pico-8 play session: no input (idle)

[t = 1 s] idle ~1s (no d-pad/buttons)
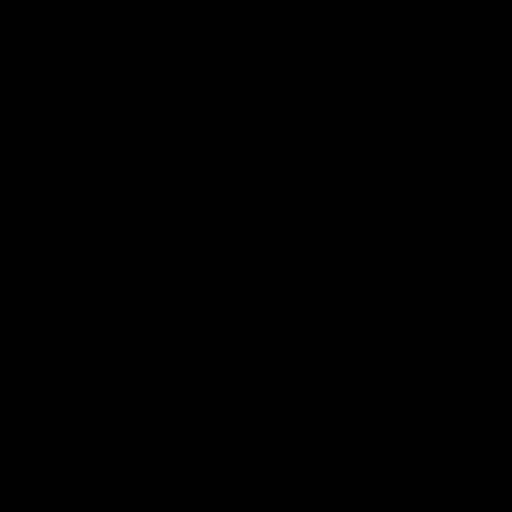
[t = 2 s] idle ~2s (no d-pad/buttons)
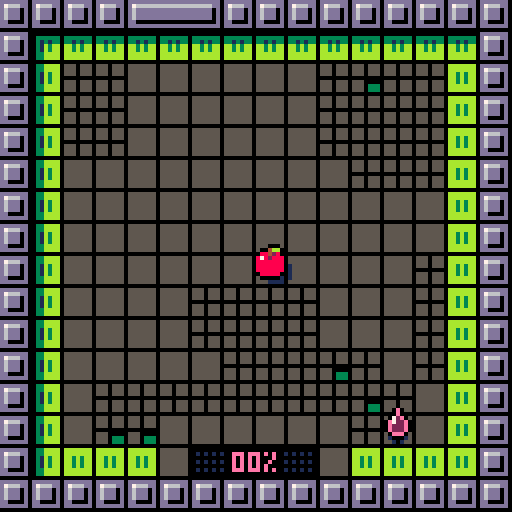
[t = 4 s] idle ~4s (no d-pad/buttons)
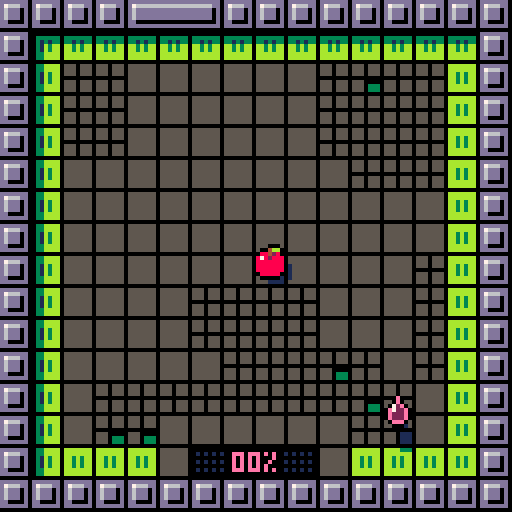
[t = 8 s] idle ~8s (no d-pad/buttons)
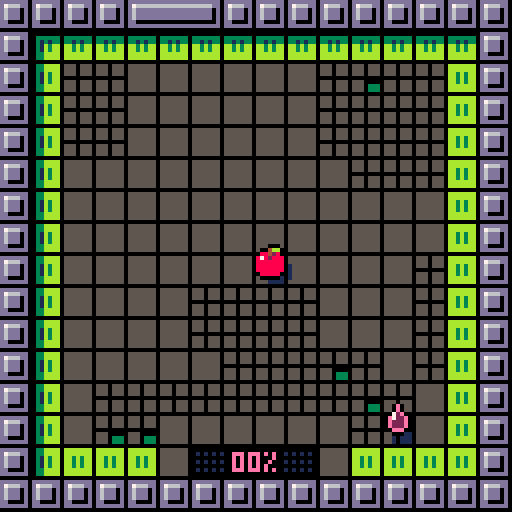

pico-8 cartridge
version 42
__lua__
tempo=8
chars="abcdefghijklmnopqrstuvwxyz."
fmax=6

ddr={1,0,0,1,-1,0,0,-1}
threshold={0,50,100,250,25,180}


-- apple:start with 16 paint
-- 
-- kiwi:+50% speed on painted tiles
cartdata("benjamin_soule_pigments")

function _init()
 t=0
 fd=0
 logs={}
 st=rand(999)

 
 
 hid=rand(fmax)
 hid=3

 sfx(25)
 init_menu()
 --init_game() 
 --disp_score() 
 --for i=0,fmax do dset(i,0) end
 

end


function ysort(a)
 for i=1,#a do
  local j = i
  while j > 1 and a[j-1].y+a[j-1].ssy > a[j].y+a[j].ssy do
   a[j],a[j-1] = a[j-1],a[j]
   j = j - 1
  end
 end
end




function disp_score()
 t=0
 fad(0,16) 
 
 local sco=flr(tot*100/obj) 
 local a={
  "your score:",
  gprc(sco),
 } 
 --dset(hid,0)
 local prev=dget(hid) or 0
 if sco>prev then
  add(a,"new record !!!")
  dset(hid,sco)
 end 
 
 
 local function f(ev)
  if bta() and t>16 then
   fad(8,16,init_menu)
   kl(ev)
  end
 end
 loop(f)
 
 
 mdr=function() 
  spr(64+hid*16,60,32)  
  local cl=sget(3,8+hid)
  
  for i=1,#a do
   local s=a[i]   
   local dy=max(80+i*32-t*8)
   if i==3 then cl=12 end
   if i<3 or ( t%10!=0 and dy==0) then
    print(s,64-#s*2,46+i*8+dy,cl)
   end
  end 
 end
 
 
 

end


function init_menu()
 ents={}
 fad(0,8)
 t=0
 --local at={8,2,9,10,4,11,12,6}
 sel=dget(10)>=10 and dget(10)-10 or 1
 go=nil
 score=0 
 wrong=0
 
 for i=0,fmax do
  local n=dget(i)
  if n then score+=n end 
 end
 
 
 mdr=dr_menu
	loop(upd_menu) 

end


function upd_menu(ev)

  if t==16 then
   music(0) 
  end 

 function cmov(n)
  sfx(7)
  sel=(sel+n)%fmax
 end
 
 f=sget(sel,6)
 fok=score>=threshold[1+f]

 if not go and t>16 then
	 if btnp(0) then cmov(-1) end
	 if btnp(1) then cmov(1) end
	 if bta() then
	  if score>=threshold[1+f] then	
		  sfx(8)
		  hid=sget(sel,6)
		  go=40
		  fad(8,40,init_game)
		  music(-1,800)
		  dset(10,10+sel)
		 else
		  wrong=8
		  sfx(27)
		 end
	 end
 end
 wrong-=1 
end


function bta()
 return btnp(4) or btnp(5)
end

function dr_menu()
 --rectfill(0,0,127,127,13)
 srand(0)
 -- title
 local fc=1-min(t/32,1)
 for i=0,7 do
  pushpal()
  local n=sget(i,reseted and 5 or 7)   
  n+=max(16-t,0)%10   
  local fr=192+(n%8)*2+flr(n/8)*32
  local cl=8+(i+t/16+i/8)%8   
  local cl=8+(i+i/8)%8   
  if t<16 then
   cl=1
  end      
  pal(7,flr(cl))
  pal(13,sget(8+cl,2))   
  _applypal()
  local x=1+i*16+cos(i/16+t/64)*(2+fc^2*16)
  local y=8.5+cos(i/4+t/32)*2
  y-=fc^4*(32+cos(i/4)*32)
  if i==7 then x-=2 end
  spr(fr,x,y,2,2)   
  poppal()
 end
 
 -- title parts
 for i=0,47 do
  local cx=rnd()
  local x=cx*128
  local y=rand(32)
  palt(0,false)
  x+=cos(cx/2+t/64)*(fc^2*64+rnd(8))
  y+=cos(cx*2+t/32)*(2+rnd(2))
  y-=fc^4*(32+cos(i/4)*32)
  spr(6,x,y,3/8,3/8)
  cl=8+(cx*8+rnd(1.5)-.5)%8
  if t<16 then
   cl=13
  end
  pset(x+1,y+1,cl)
  
 end
 palt(0,true)
 
 -- fruits 
 local mx=(128-fmax*16-(fmax-1)*4)/2
 
 if t>24 then	 
	 for i=0,fmax-1 do	  
	  if (i==sel and (not go or t%2==0) ) or not go then
		  pushpal()
		  local n=sget(i,6)	
		  local blu=score<threshold[1+n]		  
		  if blu then
		   apal(1)
		  end		  
		   
		  local x=mx+i*20
		  local y=68+sin(i/4+t/40)+.5
		  --+sin(i/4+t/40)+.5
		  spr(64+n*16,x,y)	  
		  local kn=dget(n) or 0	  
		  
		  if not blu then
		  local prc=gprc(kn)
		  local cl=sget(3,8+n)
		  print(prc,x+5-#prc*2,y+12,cl)
		  end 
		  poppal()
		  if sel==i and not go then
		   spr(32,x,y+20+abs(sin(t/16)*4+.5))
		  end
	  end
	 end
	 
	 -- meta score
	 local s="metascore:"..score.." pts"
	 local y=108-fc^1.5*128
	 print(s,64-#s*2,y,wrong>0 and 8 or 1)
	 --[[
	 for i=0,#s do
	  
	  print(sub(s,i,i),64+i*4-#s*2,y,1)
	 end	 
	 --]]
	 
	 -- desc	 
	 local d=hdesc[f+1]	 
	 if not fok then
	  d={
	   "",
	   "need "..threshold[f+1].." pts"
	  }	 
	 end
	 for i=1,#d do
	  local s=d[i]
	  local cl=13
	  if i==1 then cl=sget(3,f+8) end
	  local y=34+i*7
	  local x=64-#s*2
	  if wrong>0 then
	   x+= wrong*((wrong%2)*2-1)
	   cl=8
	  end
	  print(s,x,y,cl)
	 end
	
	 
 end
 

 
 -- parts 
 local hor=116-fc^1.5*128
 line(0,hor,127,hor,1)
 
 --[[
 for i=0,16 do
  local cl=8+(t+i)%8
  line(i*8,hor-1,i*8+8,hor-1,cl)
 end
 --]]
 
 
 
 for i=0,64 do
  
  local dx=rnd()
  local dy=rnd()
  local dh=rnd()
  
  local s=16--8+rnd(16)
  
  dy=(dy+t/s)%1
  local cy=dy*dy
  
  local x=64+(dx-.5)*(.5+cy)*256
  local y=hor+cy*(128-hor)
  
  --y-=dh*96*cy
  
  --pset(x,y,8+rnd(8))
  local cl=8+rnd(8)
  cl=sget(8+cl,fc^2*7)
  circfill(x,y,.5+cy*2,cl)
  
  --spr(64+rand(4)*16,x,y)
 end
 
  
end

function gprc(n)
 local prc=flr(n)..""
 while #prc<2 do prc="0"..prc end
 if #prc<3 then 
  prc=prc.."%"
 end
 return prc
end



function init_game()
 srand(t+st)
 reload()
 ents={}
 tot=0
 reseted=false
 mdr=dr_game
 
 --
 fd=10
 fad(0,16)
 

 
 -- load level
 obj=0
 mons={}

 for x=0,15 do for y=0,15 do
  local tl=mget(x+hid*16+16,y)
  if tl==64 then
   mk_hero(x,y)
   tl=12
  elseif fget(tl,2) then
   add(mons,{x=x,y=y,t=tl-48})
   tl=12
  end  
  if is_grey(tl) then
   obj+=1
   --tl+=64
   --tot+=1
  end

  mset(x,y,tl)
 end end 
 for m in all(mons) do
  mk_disc(m.x,m.y,m.t,true)
 end


 -- disc above
 --[[
 for e in all(ents) do
  if e.disc then
		 del(ents,e)
		 add(ents,e)
	 end
	end
	--]]
	

 -- droplet
 mk_droplet()

 -- disc sfx
 local disc_noise=function()
  local c=max(1-h.md/64,0)
	 set_vol(flr(c*c*7))
	 if t%4==0 then sfx(0) end
  if h.sliced then
   h.md+=4
  else
   h.md=128
  end	  
	 
	end
 loop(disc_noise)
 
 --
 play()
end



function mk_hero(x,y)
 h=mke()

 h.fr=64+hid*16
 h.ddy=-3
 place(h,x,y)
 h.h=2
 h.shd=4
 h.paint=hid==1 and 24 or 0
 h.md=128
 
 for x=80,127 do for y=32,63 do
  if sget(x,y)==1 then
   sset(x,y,sget(2,8+hid))
  end 
  if sget(x,y)==5 then
   sset(x,y,sget(3,8+hid))
  end  
  
  
 end end


end

function mk_droplet()
 
 local a={}
 for x=0,15 do for y=0,15 do  
  if not pcol(x,y) and not fg(x,y,4) and not fg(x,y,3) then   
   if abs(h.px-x)+abs(h.py-y)>7 then
    add(a,{x=x,y=y}) 
   end   
  end   
 end end
 
 dp=a[rand(#a)+1]
 e=mke(22)
 e.dl=true
 place(e,dp.x,dp.y)
 e.h=0
 e.upd=function(e)
  e.z=cos(t/40)*2-3.5
  if h.px==e.px and h.py==e.py then
   kl(e)
   mk_droplet()
   mk_disc(dp.x,dp.y,0)
   h.⧗drop=16
   h.paint=min(h.paint+16,24)
   if hid==0 then
    h.paint+=8
   end
   
   h.⧗warn=nil
   sfx(3)
  end  
 end
 e.shd=2.5 
 drl=e

end
function rand(n)
 return flr(rnd(n))
end


function place(e,px,py)
 e.px=px
 e.py=py
 e.x=px*8
 e.y=py*8
end


function play()
 h.upd=upd_hero
end


function upd_hero()
 
 
 -- razor sfx

 if h.sliced then
  return
 end 
 
 if btnp(0) then hmov(-1,0)
 elseif btnp(1) then hmov(1,0)
 elseif btnp(2) then hmov(0,-1)
 elseif btnp(3) then hmov(0,1)
 end
 
 --
 h.water=fg(h.px,h.py,4)
end

function super_jump()
 sfx(1)
 local k=tempo
 mvt(h,trg.px*8,trg.py*8,k)
 h.jmp=6    
 h.px=trg.px
 h.py=trg.py
 h.⧗inv=k 
 tic(k)
end


function aggro()
 for e in all(ents) do
  if e.disc then
   local dx=h.x-e.x
   local dy=h.y-e.y
   e.an=atan2(dx,dy)
   e.vx=cos(e.an)*e.spd
   e.vy=sin(e.an)*e.spd
   e.⧗anger=16
  end
 end
end


function hmov(dx,dy)
 
 
 local nx=h.px+dx
 local ny=h.py+dy  
 
 if pcol(nx,ny) then  
  sfx(2)
  mv(h,dx*4,dy*4,tempo)
  h.twcv=function(c)
   return -sin(c/2)
  end
 else
	 h.px=nx
	 h.py=ny
	 local f=nil	 
	 local tl=mget(nx,ny)
	 
	 if fget(tl,1) then
	  aggro()
	  sfx(13)
	 end

  if h.paint>0 and is_grey(tl) then
   f=paint 
   sfx(6)
  else  
   if fg(nx,ny,4) then     
    h.paint=max(h.paint-1,0)
    sfx(12)
   else
    sfx(1)
   end 
   if is_grey(tl) then
    h.⧗warn=8
   end
  end	 
	 mvt(h,nx*8,ny*8,tempo-1,f)
	 
 end 
 h.jmp=4
 tic(tempo) 
 
 
 if not h.goal and tot==obj then
  finish()  
 end 
end

function finish()
 sfx(26)
 h.⧗goal=40
 h.goal=true
 local f=function()
  fad(8,32,disp_score)
 end
 wt(80,f)
 
 
 for e in all(ents) do
  if e.disc then
   kl(e)
   splash(e.x+4,e.y+4)
  end
 end
 
end




function is_grey(tl)
 return tl%16>=10 and tl<64
end


function paint()
 local tl=mget(h.px,h.py)
 if h.paint>0 and is_grey(tl) then
  mset(h.px,h.py,tl+64)
  h.paint-=1
  tot+=1
 end
 

 
end


function tic(k)
 h.upd=nil 
 for e in all(ents) do
  if e.r then
   e.r+=k
  end
 end 
 wt(k,play)
 
end



function loop(f,n,nxt)
 local e=mke()
 e.upd=f
 e.life=n
 e.nxt=nxt
 e.y=256
 return e
end
function wt(n,f)
 return loop(nil,n,f)
end

function mk_disc(px,py,t,lvl_gen)
 local spd={2,4,1}
 
 local e=mke(48,px*8,py*8)
 e.shd=4
 e.flp=3
 e.upd=upd_disc
 e.r=0
 e.h=2
 e.an=rnd()
 e.spd=spd[1+t]
 e.disc=true
 -- silver
 if t==1 then
  e.taint={ [13]=6,[1]=5,[5]=13 }
 elseif t==2 then
  e.taint={ [13]=4,[1]=5,[5]=1,[7]=9 }
 
 end 
 
 -- sticky
 if lvl_gen then
	 for di=0,3 do  
	  local nx=px+ddr[1+di*2]
	  local ny=py+ddr[2+di*2]
	  if pcol(nx,ny) then
	   e.wall=di
	   e.an=di/4+.25
	  end  
	 end
 end
 
 if e.wall then
  e.px=px
  e.py=py
  e.d=0
  --e.spd=1
 else 
  e.pcol=function(x,y)
   return pcol(x,y) or fg(x,y,3)
  end
	 e.vx=cos(e.an)*e.spd
	 e.vy=sin(e.an)*e.spd 
 end
 
 

 

 return e
end


function show_tile(x,y)
 local e=mke(22,x*8,y*8)
 e.life=16
 e.blk=true
end

function upd_disc(e)
 
 -- apple collision
 local hdx=h.x-e.x
 local hdy=h.y+2+h.ddy-e.y
 local dd=sqrt(hdx*hdx+hdy*hdy)
 if not h.sliced then
  h.md=min(dd,h.md)
 end
 
 local lim=6
 if hid==4 then lim=8 end
 if hid==3 then lim=5 end
 
 
 if dd<lim and not h.sliced and not h.⧗inv and not h.water then
  slice()
 end
  
 -- wall
 if e.wall then
 
  --local wx=e.px+ddr[1+e.wall*2]
  --local wy=e.py+ddr[2+e.wall*2]
  e.d+=e.spd*e.co
  local f=(e.wall+1)%4 
  local dx=ddr[1+f*2]
  local dy=ddr[2+f*2]
  
  if e.d>=8 then
   e.d-=8
   e.px+=dx
   e.py+=dy
   chk_wall(e)
  end

  e.x=e.px*8+dx*e.d
  e.y=e.py*8+dy*e.d
  
 --[[trail
 if e.r>0 and e.t%3==0 and false then  
  local sh=mke(51,e.x,e.y)
  sh.life=16
  sh.lifepal=1
  sh.dp=0 
 end
 --]]
 
 
 end
 
 

end


function wcol(e,d)
 local wx=e.px+ddr[1+d*2]
 local wy=e.py+ddr[2+d*2]
 return pcol(wx,wy)
end

function chk_wall(e)
 if not wcol(e,e.wall) then
  e.wall=(e.wall-1)%4
 elseif wcol(e,(e.wall+1)%4) then
  e.wall=(e.wall+1)%4
 end
end


function slice()
 sfx(5)
 h.sliced=true
 h.⧗sl=48
 h.fr=65+hid*16
 h.ssy=-8
 
 local e=mke(66+hid*16,h.x,h.y+h.ddy,h.z-2)
 e.vz=-4
 e.z=-1
 e.we=.15
 e.vx=rnd(5)-2
 e.vy=rnd(4)-4
 e.r=0 
 e.shd=3
 e.frict=.98
 e.h=1 
 
	splash(h.x+4,h.y+4) 
  
 local f=function()
  fad(8,16,disp_score)
 end   
 wt(40,f)
 
end

function splash(xx,yy)
 for i=0,7 do
  local e=mke(0,xx,yy)
  e.vz=-2-rnd(6)
  imp(e,rnd(),rnd(5)-1)
  e.we=.1+rnd(.1)
  e.dr=function(e,x,y)
   pset(x,y,sget(1,hid+8))
  end
  e.frict=.97
  e.r=0
  e.h=1
  e.shd=-1
 end 
end

function imp(e,a,s)
 e.vx+=cos(a)*s
 e.vy+=sin(a)*s
end

function fad(n,tempo,nxt) 
 local sn=fd 
 local f=function(e) 
  fd=sn+(n-sn)*e.t/tempo
 end 
 loop(f,tempo,nxt)
end

function ecol(e,dx,dy)


 dx = dx or 0
 dy = dy or 0 
 local a={0,0,0,1,1,1,1,0}
 for i=0,3 do
  local x=e.x+a[i*2+1]*(e.ww-1)+dx
  local y=e.y+a[i*2+2]*(e.hh-1)+dy
  if e.pcol(x/8,y/8) then 
   return true 
  end
 end
 return false
end

function pcol(x,y)
 if x<0 or y<0 or x>16 or y>=16 then
  return true
 end
 return fg(x,y)
end

function fg(px,py,fl)
 return fget(mget(px,py),fl)
end


function pmov(e,dx,dy)

 local clx,cly=false,false

 e.x+=dx 
 while ecol(e) do
  e.x-=sgn(dx)
  clx=true
 end
 
 e.y+=dy 
 while ecol(e) do
  e.y-=sgn(dy)
  cly=true
 end


 local adx=cos(e.an)
 local ady=sin(e.an)
	if clx then e.vx*=-1	end
	if cly then e.vy*=-1	end
 --e.an=atan2(e.vx,e.vy)
 
 
end



function mke(fr,x,y,z)
 local e={
  fr=fr or 0,
  x=x or 0,
  y=y or 0,
  z=z or 0,
  h=0,
  t=0,ww=8,hh=8,  
  vx=0,vy=0,vz=0,
  we=0,frict=1,dp=1,
  ddx=0,ddy=0,ssy=0,
 }
 e.bz=z
 
 add(ents,e) 
 return e
end

function mv(e,dx,dy,n,f)
 mvt(e,e.x+dx,e.y+dy,n,f)
end
function mvt(e,tx,ty,n,f)
 e.sx=e.x
 e.sy=e.y
 e.ex=tx
 e.ey=ty
 e.twc=0
 e.tws=n
 e.twf=f  
 if n<0 then
  dx=e.ex-e.sx
  dy=e.ey-e.sy
  e.tws=-sqrt(dx^2+dy^2)/n
 end
end

function upe(e)
 e.t=e.t+1
 
 
 -- slow motion
 e.co=1
 if e.r then
  if h.sliced or btn(🅾️) then
   e.co=.1
  else
   e.co=0
  end
  if e.r>0 then
   e.r-=1
   e.co=1
  end
 end  
 
 --
 if e.upd then e.upd(e) end
 
 
 -- phys
 local vx=e.vx*e.co 
 local vy=e.vy*e.co 
 local vz=e.vz*e.co 
 if e.pcol then  
  pmov(e,vx,vy)
 else
  e.x+=vx
  e.y+=vy 
 end 
 e.z+=vz 
 e.vz+=e.we 
 
 local fr=e.frict^e.co
 e.vx*=fr
 e.vy*=fr
 e.vz*=fr
 
 if e.z>0 then
  e.z=0
  e.vz*=-.5
  e.vx*=.75
  e.vy*=.75
  if abs(e.vz)<.5 then
   e.we=0
   e.vz=0
  end
 end
 
 -- counters
 for v,n in pairs(e) do
  if sub(v,1,1)=="⧗" then
   n-=1
   e[v]= n>0 and n or nil
  end
 end 
 
 --  tweens
 if e.twc then
  local c=min(e.twc+1/e.tws,1)
  cc=e.twcv and e.twcv(c) or c
  e.x=e.sx+(e.ex-e.sx)*cc
  e.y=e.sy+(e.ey-e.sy)*cc
  if e.jmp then
   e.z=sin(c/2)*e.jmp
  end  
  e.twc=c  
  if c==1 then
   e.twc=nil
   e.jmp=nil
   e.twcv=nil
   local f=e.twf
   if f then
    e.twf=nil
    f()
   end
  end
 end 
  
 -- life
 if e.life then
  e.life-=1
  if e.life<=0 then
   kl(e)
  end 
 end
 
end

function kl(e)
 del(ents,e)
 if e.nxt then
  local f=e.nxt
  e.nxt=nil
  f()
 end
end

function dre(e,drx,dry)

 if e.blk and t%2==0 then
  return
 end

 local drx= drx or 0
 local dry= dry or 0
 local x=e.x+drx+e.ddx
 local y=e.y+dry+e.ddy
 local fr=e.fr 
 local pp=0
 
 --water
 if e.water then
  local n=16
  clip(h.px*8-8,h.py*8-n,24,4+n)
  y+=3
 end
 
 if e.⧗anger and t%2==0 then
  pushpal()
  apal(8)
  pp+=1
 end
 
 
 if e.flp then
  fr+=e.t%e.flp
 end
 
 if e.lifepal then
  pushpal()
  apal(sget(e.life/2,e.lifepal))
  pp+=1
 end
 
 if e.dl then
  pushpal()
  pal(14,sget(3,8+hid))
  pal(2,sget(2,8+hid))
  pp+=1
 end
 
 if e.taint then
  pushpal()
  for i,j in pairs(e.taint) do
   pal(i,j)
  end
  --pal{[13]=10,[1]=3,[5]=9}
  --pal(13,10)
  --pal(e.taint)
  pp+=1
 end

  
 local dr=function(x,y)  
  if fr>0 then
   spr(fr,x,y)
  end
  if e.dr then
   e.dr(e,x,y)
  end  
 end
 
 if e.⧗drop and t%2==0 then
  brd(dr,x,y,12)
 else
  brd(dr,x,y,0)
  --dr(x,y)
 end

 for i=1,pp do
  poppal()
 end
 
 clip()
 
end

function apal(n)
 for i=0,15 do pal(i,n) end
 _applypal()
end


function drs(e)
 if e.shd then
  if e.shd<0 then
	   
	   local cl=sget(8+pget(e.x,e.y),2)
	   pset(e.x,e.y,cl)
	   return
  end
 
 
  local x=e.x+e.ddx
  local y=e.y+e.ddy
  local r=max(1,e.shd)
  local fc=nil
  if e.water then
   y+=3+e.z
   fc=1
  else
   x+=e.h-e.z/2
   y+=e.h-e.z/2
  end

  for dx=0,7 do for dy=0,7 do
   local px=x+dx
   local py=y+dy   
   local bx=(e.fr%16)*8
   local by=flr(e.fr/16)*8   
   if sget(bx+dx,by+dy)>0 then   
	   local cl=fc or sget(8+pget(px,py),2)
	   pset(px,py,cl)
   end
  end end
  
  if e.water then
   local py=flr(e.y/8)  
   local y=py*8+4
   local w=max(8+e.z*2,0)
   if w>0 then
    line(e.x+3-w/2,y,e.x+3+w/2,y,7)
   end
  end
  
  
  --dre(e,e.h-e.z/2,e.h-e.z/2)
 end 
end



function _update()
 t=t+1
 
 
 foreach(ents,upe)
 
 ysort(ents)
 
 if btn(4,1) and btnp(1,1) then
  for i=0,fmax do dset(i,0) end --debug
  reseted=true
  _init()
 end
 
 --log(#ents)
 --[[
 if t%10==0 then
  for e in all(ents) do
   if e.r and e.r==0 then
    e.r+=1
   end 
  end
 end
 --]]
 
end

function dr_game()

 -- tiles
 if h.⧗goal and t%4<2 then
  pushpal()
  local cl=8+t%8

  pal(sget(2,hid+8),sget(3,hid+8))
  pal(sget(3,hid+8),7)
  _applypal()
		map() 
		poppal()
  
 else
  map() 
 end
 
 

 -- inter
 local prc=gprc(tot*100/obj)
 local cl=sget(3,8+hid)
 print(prc,58,121-8,cl)
 for i=0,23 do
  local px=i%8
  local x=57+px*2-8
  if px>3 then x+=14 end
  local y=117-flr(i/8)*2
  local cl=sget(3,8+hid)
  local emp=(h.⧗warn and t%2==0) and 8 or 1
  local fcl=i<h.paint and cl or emp
  
  if i<h.paint and h.water and t%4<2 then
   fcl=12
  end  
  
  pset(x,y,fcl)
  --line(x,121,x,125,i<h.paint and cl or 1)
 end
 -- shades
 pushpal()
 foreach(ents,drs)
 poppal()
 
 -- ents
 for dp=0,1 do
	 for e in all(ents) do
	  if e.dp==dp then
	   dre(e,0,e.z)
	  end
	 end
 end

 
 
 --print(gprc(h.paint),114,121,cl)


 -- sliced msg
 if h.⧗sl then
 
  local ds=function(kx,ky)
	  local c=h.⧗sl/48
	  local cx=64
	  local cc=16-min(sqrt(h.⧗sl/16),1)*15
	  local by=h.y>40 and 16 or 56
	  for i=0,7 do   
	   local dx=8+i*16-cx
	   local ec=max(c-.75,0)*128
	   local dy=sin(i/7+t/8)*ec
	   spr(192+i*2,cx+kx+dx*cc,by+ky+dy,2,2)
	  end 
  end  
  brd(ds,0,0,0)
 end
 

end


function _draw()
 cls()
 respal()
 
 
 -- fad
 if fd>0 then
  pushpal()
  for i=0,15 do
   local cl=fd<8 and sget(8+i,fd) or 0
   pal(i,cl,1)
  end
  _applypal()
 end
 
 
 
 -- 
	mdr()
 --
 -- unfad
 if fd>0 then
  poppal()
 end
 
 
 
 _pal(11,138,1)
 
 
 -- log 
 color(8+t%3) 
 cursor(0,0)
 for str in all(logs) do
  print(str)
 end 
 
end

function brd(f,x,y,n)
 pushpal()
 apal(n)

 
 f(x,y-1) 
 f(x+1,y) 
 f(x,y+1) 
 f(x-1,y)
 
 --[[
 f(x-1,y-1)
 f(x+1,y-1)
 f(x+1,y+1)
 f(x-1,y+1) 
 
 --]]
 
 
 poppal()
 f(x,y)
end


--
function log(str)
	add(logs,str)
	while #logs>20 do
	 del(logs,logs[1])
	end
end



--
hdesc={
 {
  "apple",
  "+50% pigments from droplet",
  "grass area:25%",
 },{
  "orange",
  "+1 silver disc",
  "start with 24 pigments",
 },{
  "banana",
  "+5 bronze crawlers"
 },{
  "kiwi",
  "size -25%",
  "+6 bronze discs",
 },{
  "watermelon",
  "size +25%",
  "water area:25%",
 },{  
  "coconut",
  "+20 aggro traps",
 }
 

}
-->8
-- pal

_stack={}
add(_stack,{})
_pal=pal
_pct=0

function respal()
 _stack={}
 add(_stack,{})
 _pct=0
end

function _mpal(a,b) 
 if #_stack>0 then
  _stack[#_stack][a]=b
 end
end

function pushpal()
 add(_stack,{})
 
end
function poppal()
 del(_stack, _stack[#_stack])
 _applypal()
end

function _applypal()
 sum={}
 _pct+=1
 for si=1,#_stack do 
  local cr=_stack[#_stack+1-si]
  local will={}  
  for i,j in pairs(cr) do
   for g,h in pairs(sum) do
    if h==i then
     will[g]=j
    end  
   end
	  if not sum[i] then
	   will[i]=j
	  end	      
  end  
  for i,j in pairs(will) do
   sum[i]=j
  end
 end
 _pal()
 for i,j in pairs(sum) do
  _pal(i,j)
 end 
end


pal=_mpal
respal()
-->8
--__draw,_bp=_draw,0 function _draw() _bp=(_bp+1)%4 poke(0x5f5e,0xf0|(1<<_bp)) __draw() end function cls() rectfill(0,0,127,127,0) end
-->8
-- sfx
function make_note(pitch, instr, vol, effect)
 return { pitch + 64*(instr%4) , 16*effect + 2*vol + flr(instr/4) } -- flr may be redundant when this is poke'd into memory
end

--16*effect + 2*vol + flr(instr/4) } -- flr may be redundant when this is poke'd into memory

function set_vol(v)
 for tm=0,1 do
  local addr = 0x3200+2*tm
  local n=2*v+4*16+1 -- ( +1 if inst>=4
  poke(addr+1,n)
 end
end
__gfx__
99aa7aa90123456789abcdef00888800000000000000000000000000000000000000000000000000111055501110555055555550555055501110111011111110
444aa777002325d6899bcddf08888880000880000008800007000000000000000000000000000000111055501110555055555550555055501110111011111110
122eefff001121d62493d1d988888888008888000088880000000000000000000000000000000000111055501110555055555550555055501110111011111110
000000000001111d2443d11988888888088888800888888000000000000000000000000000000000000000000000000055555550000000000000000011111110
000000000000001d1241101488888888088888800888888000000000000000000000000000000000555055501110555055555550555055505550555055555550
f404c457000000010121100488888888008888000088880000000000000000000000000000000000555055501110555055555550555055505550555055555550
40125300000000010010000208888880000880000008800000000000000000000000000000000000555055501110555055555550555055505550555055555550
829a4bc0000000000000000100888800000000000000000000000000000000000000000000000000000000000000000000000000000000000000000000000000
8f2e0000bbbbbbb000000000ddddddddddddddddddddddd0000e0000ccccccc00000000000000000155055501111555055505550111011105550555011105550
9a490000bbbbbbb033333330d76666666666666666666dd0000e0000ccccccc00000000000000000115055501111555055505550111011105099905010449050
af9f0000bb3b3bb033131330d6ddddddddddddddddddd0d00072e000ccccccc01111111000000000111055501111555055505550111011105099905010449050
bb3b0000bb3b3bb0bb3b3bb0d6ddddddddddddddddddd0d00e722e00ccccccc01111111000000000000000001111555000000000000000000099900000449000
b8280000bb3b3bb0bb3b3bb0d6ddddddddddddddddddd0d00e222e00ccccccc0ccccccc000000000111055501111555055500000111055505044405010224050
47d70000bbbbbbb0bbbbbbb0dd00000000000000000000d00e222e00ccccccc0ccccccc000000000111055501111555055503330111055505000005010000050
00000000bbbbbbb0bbbbbbb0ddddddddddddddddddddddd000eee000ccccccc0ccccccc000000000111055501111555055503330111055505550555011105550
00000000000000000000000000000000000000000000000000000000000000000000000000000000000000000000000000000000000000000000000000000000
0007000000000000033bbbb0ddddddd000000000ddddddddddddddddddddddd00000000000000000111011105550555055505550555055505550555055505550
0077700003333330033bbbb0d7666dd000000000d76666666666666666666dd00000000000000000511011105000005055505550555055505550555055505550
0777770003131330031b3bb0d6ddd0d000000000d6ddddddddddddddddddd0d00000000000000000551011105055505055505550555055505550555055505550
77777770031b3bb0031b3bb0d6ddd0d000000000d6ddddddddddddddddddd0d00000000000000000000000000055500000000000000000000000000000000000
77777770031b3bb0031b3bb0d6ddd0d000000000d6ddddddddddddddddddd0d00000000000000000555055505055505055505555555055555550555555505550
dd777dd0033bbbb0033bbbb0dd0000d000000000d6ddddddddddddddddddd0d00000000000000000555055505000005055505555555055555550555555505550
00777000033bbbb0033bbbb0ddddddd000000000d6ddddddddddddddddddd0d00000000000000000555055505550555055505555555055555550555555505550
00ddd00000000000000000000000000000000000d6ddddddddddddddddddd0d00000000000000000000000000000000000005555555055550000555555500000
00700d00000700000070d0000000000000070000d6ddddddddddddddddddd0d00000000000000000000000001111555055505555555055555550555555505550
007ddd00077dddd0007ddd00000000000d777d00d6ddddddddddddddddddd0d00000000000000000000000001111555055505555555055555550555555505550
77ddddd007ddddd007dddddd0008000007000700d6ddddddddddddddddddd0d00000000000000000000000001111555055505555555055555550555555505550
0dd11ddd0dd11dd07dd11dd00088800077070770d6ddddddddddddddddddd0d00000000000000000000000001111555000000000000000000000000000000000
0dd557d0ddd557dd0dd557d00008000007000700d6ddddddddddddddddddd0d00000000000000000000000001111555055505550555055505550555055505550
dddd7dd00ddd7dd00ddd7ddd000000000d777d00dd00000000000000000000d00000000000000000000000001111555055505550555055505550555055505550
00ddddd000dddd000ddddd000000000000070000ddddddddddddddddddddddd00000000000000000000000001111555055505550555055505550555055505550
000d000000d00d000000d00000000000000000000000000000000000000000000000000000000000000000000000000000000000000000000000000000000000
00000000000000000000000000000000000000000000000000000000000000000000000000000000111055501110555055555550555055501110111011111110
0004bb00000000000004bb0000000000000000000000000000000000000000000000000000000000111055501110555055555550555055501110111011111110
08842800000000000884280000000000000000000000000000000000000000000000000000000000111055501110555055555550555055501110111011111110
878288800fffff008f82888000000000000000000000000000000000000000000000000000000000000000000000000055555550000000000000000011111110
88888880fff4fff08888888000000000000000000000000000000000000000000000000000000000555055501110555055555550555055505550555055555550
888888804fffff400888880000000000000000000000000000000000000000000000000000000000555055501110555055555550555055505550555055555550
88888880888888800000000000000000000000000000000000000000000000000000000000000000555055501110555055555550555055505550555055555550
08888800088888000000000000000000000000000000000000000000000000000000000000000000000000000000000000000000000000000000000000000000
00000000000000000000000000000000000000000000000000000000000000000000000000000000155055501111555055505550111011105550555011105550
09999900000000000999990000000000000000000000000000000000000000000000000000000000115055501111555055505550111011105099905010449050
99939990000000009993a99000000000000000000000000000000000000000000000000000000000111055501111555055505550111011105099905010449050
97a999900779770097a9999000000000000000000000000000000000000000000000000000000000000000001111555000000000000000000099900000449000
9a9a9990799f99709a9a999000000000000000000000000000000000000000000000000000000000111055501111555055500000111055505044405010224050
99a999909779779009a9990000000000000000000000000000000000000000000000000000000000111055501111555055503330111055505000005010000050
99999990999999900000000000000000000000000000000000000000000000000000000000000000111055501111555055503330111055505550555011105550
09999900099999000000000000000000000000000000000000000000000000000000000000000000000000000000000000000000000000000000000000000000
00000045000000000000004500000000000000000000000000000000000000000000000000000000111011105550555055505550555055505550555055505550
000009a500000000000009a500000000000000000000000000000000000000000000000000000000511011105000005055505550555055505550555055505550
00009a990000777000009a9900000000000000000000000000000000000000000000000000000000551011105055505055505550555055505550555055505550
0009aa990009777900009a9900000000000000000000000000000000000000000000000000000000000000000055500000000000000000000000000000000000
009aa9990099fff90000499400000000000000000000000000000000000000000000000000000000555055505055505055505555555055555550555555505550
09a9999409a999940000000000000000000000000000000000000000000000000000000000000000555055505000005055505555555055555550555555505550
44999990449999900000000000000000000000000000000000000000000000000000000000000000555055505550555055505555555055555550555555505550
55999400559994000000000000000000000000000000000000000000000000000000000000000000000000000000000000005555555055550000555555500000
00000000000000000000000000000000000000000000000000000000000000000000000000000000000000001111555055505555555055555550555555505550
004ff40000000000004ff40000000000000000000000000000000000000000000000000000000000000000001111555055505555555055555550555555505550
04444450000000000444445000000000000000000000000000000000000000000000000000000000000000001111555055505555555055555550555555505550
0444544000bbbb000444544000000000000000000000000000000000000000000000000000000000000000001111555000000000000000000000000000000000
044444500bb77bb00444445000000000000000000000000000000000000000000000000000000000000000001111555055505550555055505550555055505550
0444544004bbbb400044540000000000000000000000000000000000000000000000000000000000000000001111555055505550555055505550555055505550
04444450044444500000000000000000000000000000000000000000000000000000000000000000000000001111555055505550555055505550555055505550
00445400004454000000000000000000000000000000000000000000000000000000000000000000000000000000000000000000000000000000000000000000
03b55b300000000003b55b3000000000000000000000000000000000000000000000000000000000000000000000000000000000000000000000000000000000
3b3bb333000000003b3bb33300000000000000000000000000000000000000000000000000000000000000000000000000000000000000000000000000000000
b3b3b333d888888db3b3b33300000000000000000000000000000000000000000000000000000000000000000000000000000000000000000000000000000000
b3b3b333888ee888b3b3b33300000000000000000000000000000000000000000000000000000000000000000000000000000000000000000000000000000000
b3b3b333d888888d03b3b33000000000000000000000000000000000000000000000000000000000000000000000000000000000000000000000000000000000
b3b3b33333b3b3330000000000000000000000000000000000000000000000000000000000000000000000000000000000000000000000000000000000000000
33b3b33333b3b3330000000000000000000000000000000000000000000000000000000000000000000000000000000000000000000000000000000000000000
03333330033333300000000000000000000000000000000000000000000000000000000000000000000000000000000000000000000000000000000000000000
00000000000000000000000000000000000000000000000000000000000000000000000000000000000000000000000000000000000000000000000000000000
04444400000000000444440000000000000000000000000000000000000000000000000000000000000000000000000000000000000000000000000000000000
44244440000000004424444000000000000000000000000000000000000000000000000000000000000000000000000000000000000000000000000000000000
44444440077777004444444000000000000000000000000000000000000000000000000000000000000000000000000000000000000000000000000000000000
4242444077ddd7704242444000000000000000000000000000000000000000000000000000000000000000000000000000000000000000000000000000000000
44444440477777400444440000000000000000000000000000000000000000000000000000000000000000000000000000000000000000000000000000000000
44444440444444400000000000000000000000000000000000000000000000000000000000000000000000000000000000000000000000000000000000000000
04444400044444000000000000000000000000000000000000000000000000000000000000000000000000000000000000000000000000000000000000000000
00000000000000000000000000000000000000000000000000000000000000000000000000000000000000000000000000000000000000000000000000000000
00000000000000000000000000000000000000000000000000000000000000000000000000000000000000000000000000000000000000000000000000000000
00000000000000000000000000000000000000000000000000000000000000000000000000000000000000000000000000000000000000000000000000000000
00000000000000000000000000000000000000000000000000000000000000000000000000000000000000000000000000000000000000000000000000000000
00000000000000000000000000000000000000000000000000000000000000000000000000000000000000000000000000000000000000000000000000000000
00000000000000000000000000000000000000000000000000000000000000000000000000000000000000000000000000000000000000000000000000000000
00000000000000000000000000000000000000000000000000000000000000000000000000000000000000000000000000000000000000000000000000000000
00000000000000000000000000000000000000000000000000000000000000000000000000000000000000000000000000000000000000000000000000000000
00000000000000000000000000000000000000000000000000000000000000000000000000000000000000000000000000000000000000000000000000000000
00000000000000000000000000000000000000000000000000000000000000000000000000000000000000000000000000000000000000000000000000000000
00000000000000000000000000000000000000000000000000000000000000000000000000000000000000000000000000000000000000000000000000000000
00000000000000000000000000000000000000000000000000000000000000000000000000000000000000000000000000000000000000000000000000000000
00000000000000000000000000000000000000000000000000000000000000000000000000000000000000000000000000000000000000000000000000000000
00000000000000000000000000000000000000000000000000000000000000000000000000000000000000000000000000000000000000000000000000000000
00000000000000000000000000000000000000000000000000000000000000000000000000000000000000000000000000000000000000000000000000000000
00000000000000000000000000000000000000000000000000000000000000000000000000000000000000000000000000000000000000000000000000000000
0000d7777777d000077777000000000007777777777777000000777777770000077777777777777007777777777d000000777777077777700000000000000000
00077777777777000777770000000000077777777777770000d7777777777d000777777777777770077777777777700000777777077777700000000000000000
007777777777777007777700000000000777777777777700007777777777770007777777777777700777777777777d0000777777077777700000000000000000
007777d0007777000777770000000000077777777777770007777770077777700777770000000000077777007777770000777777077777700000000000000000
0077770000077000077777000000000000000777770000000777770000d77770077777000000000007777700077777d000d7777d0d7777d00000000000000000
00777777000000000777770000000000000007777700000007777700000000000777770000000000077777000d77777000d7777d0d7777d00000000000000000
0077777777d000000777770000000000000007777700000007777700000000000777777777700000077777000077777000d7777d0d7777d00000000000000000
00077777777770000777770000000000000007777700000007777700000000000777777777700000077777000077777000077770007777000000000000000000
00007777777777000777770000000000000007777700000007777700000000000777777777700000077777000077777000077770007777000000000000000000
000000d7777777700777770000000000000007777700000007777700000000000777770000000000077777000077777000077770007777000000000000000000
00000000077777700777770000000000000007777700000007777700000000000777770000000000077777000d77777000000000000000000000000000000000
0000770000777770077777000000000000000777770000000777770000d77770077777000000000007777700077777d0000d77d000d77d000000000000000000
00077770007777700777777777777700077777777777770007777770077777700777770000000000077777007777770000777777077777700000000000000000
007777777777770007777777777777000777777777777700007777777777770007777777777777700777777777777d0000777777077777700000000000000000
0007777777777d000777777777777700077777777777770000d7777777777d000777777777777770077777777777700000777777077777700000000000000000
0000d777777d0000077777777777770007777777777777000000777777770000077777777777777007777777777d0000000d77d000d77d000000000000000000
077777777777d00000007777777700007777700000777770077777000077777007777777777777000000d777777d00000d777000000777d0077777777777d000
077777777777770000d7777777777d00777770000077777007777700007777700777777777777700000777777777700007777000000777700777777777777700
07777777777777d0007777777777770077777700077777700777777000777770077777777777770000d7777777777d00077770000007777007777777777777d0
07777700077777700777777007777770777777707777777007777777007777700777777777777700007777777777770000777d0000d777000777770007777770
07777700007777700777770000d777707777777777777770077777777077777000000777770000000d777770077777d000777700007777000777770000777770
07777700007777700777770000000000777777777777777007777777777777700000077777000000077777d00d77777000777700007777000777770000777770
077777000777777007777700000000007777777777777770077777777777777000000777770000000777770000777770000777d00d7770000777770007777770
07777777777777d007777700777777707777707770777770077777777777777000000777770000000777770000777770000777700777700007777777777777d0
07777777777777000777770077777770777770070077777007777707777777700000077777000000077777000077777000077770077770000777777777777700
07777777777d0000077777007777777077777000007777700777770077777770000007777700000007777700007777700000777007770000077777777777d000
07777700000000000777770000d77770777770000077777007777700077777700000077777000000077777d00d77777000007777777700000777777777777000
07777700000000000777770000d777707777700000777770077777000077777000000777770000000d777770077777d00000d777777d00000777770077777700
07777700000000000777777007777770777770000077777007777700007777700000077777000000007777777777770000000777777000000777770007777770
0777770000000000007777777777770077777000007777700777770000777770000007777700000000d7777777777d0000000777777000000777770000777770
077777000000000000d7777777777d00777770000077777007777700007777700000077777000000000777777777700000000077770000000777770000077770
077777000000000000007777777700007777700000777770077777000077777000000777770000000000d777777d000000000077770000000777770000077770
__gff__
0000000000000000000000000000000000080801010100101000000000000202000808010101010100000000000000000404040000010101000000000000000000000000000000000000000000000000000000000000000000000000000002020000000000000000000000000000000000000000000000000000000000000000
0000000000000000000000000000000000000000000000000000000000000000000000000000000000000000000000000000000000000000000000000000000000000000000000000000000000000000000000000000000000000000000000000000000000000000000000000000000000000000000000000000000000000000
__map__
0000000000000000000000000000000023232323131415232323232323232323252725271314152323232323232323232323232313141523232323232323232324232323232323232323232323232324231818181818181818181818181818232323232313141523232323232323232323232323131415232323232323232323
0000000000000000000000000000000023211212121212121212121212121223353735371d0f0f0f0e0e0e0e0e0e0e23231d0f0f0f0f0f0f0f0f0f0f0f0f0e2323231d0f0e0f0f23231d0e0f0e0f23232317170c0c0c0c17170c0c0c0c171723231d0e0f0f0f0f0e0e0f0f0f0f0e0e23231d0e0e0e0f0f0f0e0e0e0e0e0e0e23
0000000000000000000000000000000023220d0d0c0c0c0c0c0c0d1c0d0d1123252725270b0d0c0c0d0d0d0d0d0d0d23231b0c0c0c0c0c0c0d0d0d0d0d0d0d23231d0a0c0c0c0c23231b0d0d0d0c0f23231b0c0c0c0c0c17170c0c0c0c0c0c23230b0d0c0c0c1e0d0d1e0c0c0c0d0d23231b0c1212120c0c0d0d0d0d0d0d0d23
0000000000000000000000000000000023220d0d0c0c0c0c0c0c0d0d0d0d1123353735370b0d0c0c0c0c0d1c0d0d0d23231b0c0c320c0c0c0d0d0d1c0d0d0d23231b0d0d0d0c0c23231b0c0c320c0c23231b0c0c0c0c0c0d0d0c0c0c0c0c0c23231b0c0c0c0c0c0d0d0c0c0c0c0c0c23231b0c1111110c0c0c0c0d1c0d0d0d23
0000000000000000000000000000000023220d0d0c0c0c0c0c0c0d0d0d0d1123231d0f0f0a0d0d0d0c0c2b2c2d2d2f23231b1c0c23231a0c0d3223231a0d0d23231b0d320d0c0c0e0e0a0c0c0c0c0c23231b0c0c0c0c0c0d0d0c0c0c0c0c0c23231b0c0c0c0c1e0d0d1e0c0c0c0c0c23231b1c0c111112120c0c2b2c2d2d2f23
0000000000000000000000000000000023220c0c0c0c0c0c0c0c0c0d0d0d1123231b0c0c0d0d0d0d0c0c0c3c3d3d3f23231b0c0c23230b0c0d0d23230b0d0d23231b0d0d0d0c0c0d0c0d0c0c0c0c0c23231b0c0c0c0c0c18180c0c0c0c0c0c23231b0c0c0c0c0c0d0d0c0c0c0c0c0c23231b0c0c111111110c0c0c3c3d3d3f23
0000000000000000000000000000000023220c0c0c0c0c0c0c0c0c0c0c0c1123231b0c0c0c0c0c0c0c0c0c0c0c0c0c23231b0c0c2a0e0a0c0c0d2a0e0a0d0d23231b0c0c0c0c0c0d0d0d0c0c0d0d0d23231b0c0c0c0c0c17170c0c0c0c0c0c23231b1e0c1e0c0c0d0d0c0c1e0c1e0c23231b0c0c0c0c0c0c0c0c0c0c0c0c0c23
0000000000000000000000000000000023220c0c0c0c0c0c0c0c0c0c0c0c1123231b0c310c0c0c0c0c0c0c0c0c0c0c2323231a0c0c0c0c0c0c0d0d0c0c322323231b0c0c0c0c0c0c0c0c0c0c0d0c0d23181818180d0d181717180d0d18181818231b0d0d0d0c232323230c0d0d0d0c23231b0c0c0c0c0c0c0c0c0c0c0c0c0c23
0000000000000000000000000000000023220c0c0c0c0c0c400c0c0c0c0d1123231b0c0c0c0c0c0c0d0c0c0c0c0d0c2323230b0c0c0c0c0d400d0d0c0c0c2323231b320c0d0d0d0c400c0c320d0d0d23171717170d0d171717170d0d17171717231f0d0d0d1e232323231e0d0d0d1e23231b0c0c0c0c0c0c0d0c0c0c0c0d0c23
0000000000000000000000000000000023220c0c0c0c0d0d0d0d0c0c0c0d1123230b0c0c0c0c0d2b400d0c0c0c0d0d23231d0a0c0c0c0d0d0d0d320d0d0d0e23230b0d0c0d0c0d0c0c0c0c0c0c0c0c23231b0c0c0c0c171717170c0c0c0c0c23231b0d0d0d0c232323230c0d0d0d0c23230b0c0c0c0c0d2b2b0d0c0c0c0d0d23
0000000000000000000000000000000023220c0c0c0c0d0d0d0d0c0c0c0d1123230b0c0c0c0c0d2b2b0d0c0c0c0d0d23230b0c0c23231a0d0d0d23231a0d0d23230b0d0c0d0d0d0c0c0c0d0d0d0c0c23231b0c0c0c0c0d0d0d0d0c0c0c0c0c23231b1e0c1e0c0f0e0e0f0c1e0c1e0c23230b0c0c0c0c0d2b2b0d0c0c0c0d0d23
0000000000000000000000000000000023220c0c0c0c0c0d0d0d1c0d0c0d1123231b0c0c0c0c0c0d0d0d1c0d0c0d0d23231b0c3223230b0d0d0d23230b0d0d23231b0c0c0c0c0c0c0c0c0d0c0d0c0c23231b0c0c0c0c0d0c400d0c0c0c0c0c23231b0c0c0c0c0c0d0d0c0c0c0c0c0c23231b0c0c0c0c0c0d0d0d1c0d0c0d0d23
0000000000000000000000000000000023220c0d0d0d0d0d0d0d0d1c0d0c1123231b0c0d0d0d0c0c0c0c0d1c25272527231b0c0d2a0e0a0c0c0c2a0e0a0c0c23231b0d0d0d0c0c0c0c0c0d0d0d0c0c23231b0c0c0c0c0d0d0d0d0c0c0c0c0c23231b0c0c0c0c0c0d0d400c0c0c0c0c23231b0c0d0d0d0c0c0c0c0d1c0d0c0c23
0000000000000000000000000000000023220c1c1c0c0c0c0c0c0c0d0d0c1123231b0c1c1c0c0c0c0c0c0c0d35373537231b0c1c1c0c0c0c0c0c0c0d0d0c0c23231b0d0c0d320c0c0c0c0c0c0c320c23230b0d0d18180d0d0d0d18180d0d0d23231b0c0c0c0c1e0d0d1e0c0c0c0c0c23231b0c1c1c0c0c0c0c0c0c0d0d0c0c23
0000000000000000000000000000000023221111110c000000000c1111111123231b0c0d0d0c000000000c0c25262627231b0c0d0d0c000000000c0c0c0c0c2323230d0d0d0c000000000c0c0c0c23230e0d0d0d17170000000017170d0d0d0e231b0c1e0c0c000000000c0c1e0c0c23231b0c0d0d0c000000000c0c0c0c0c23
00000000000000000000000000000000232323232323232323232323232323232323232323232323232323233536363723232323232323232323232323232323242323232323232323232323232323241818181817170d0d0d0d1717181818182323232323232323232323232323232323232323232323232323232323232323
